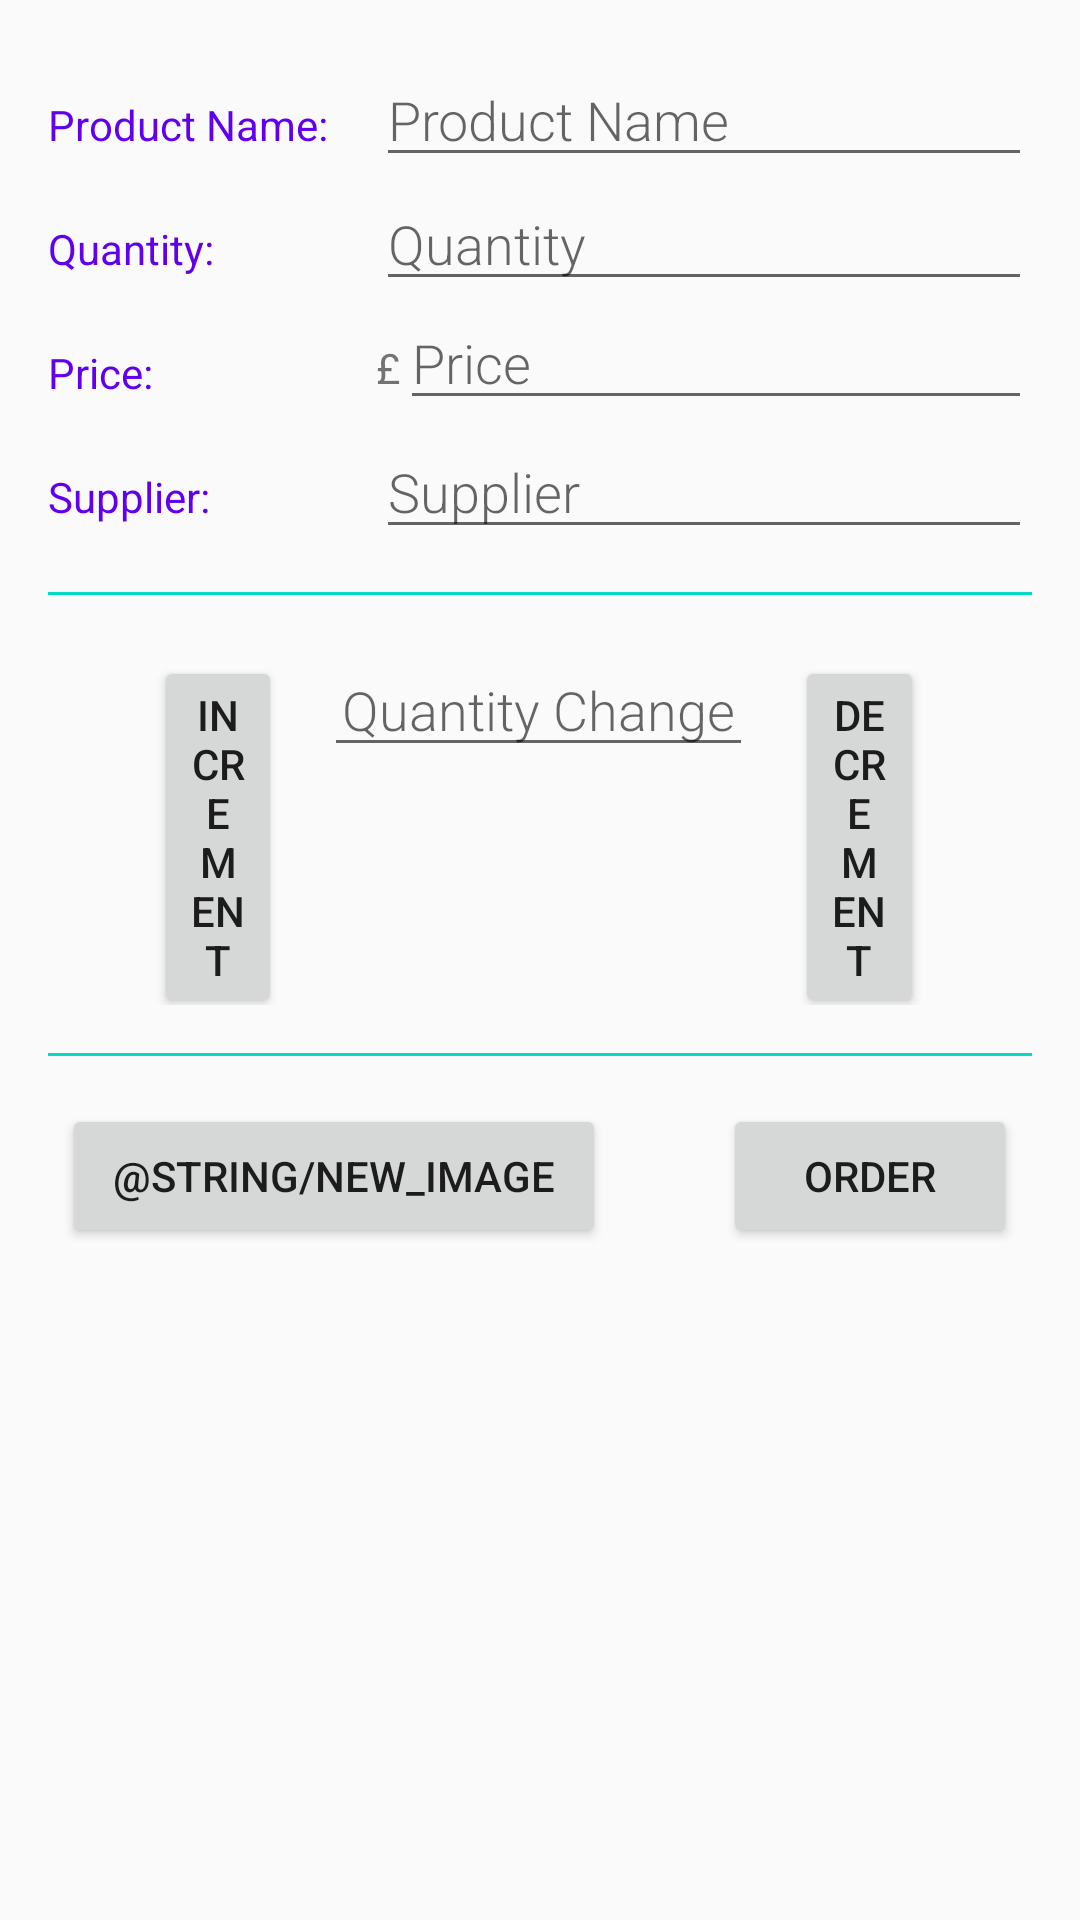

Layout XML and referenced resources for this Android screen:
<!-- AndroidManifest.xml: application theme AppTheme -->
<!-- res/layout/activity_detail.xml -->
<?xml version="1.0" encoding="utf-8"?>
<ScrollView xmlns:android="http://schemas.android.com/apk/res/android"
    xmlns:tools="http://schemas.android.com/tools"
    android:layout_width="match_parent"
    android:layout_height="match_parent"
    android:descendantFocusability="beforeDescendants"
    android:focusableInTouchMode="true"
    tools:context=".EditorActivity">

    <LinearLayout
        android:layout_width="match_parent"
        android:layout_height="wrap_content"
        android:orientation="vertical"
        android:padding="@dimen/activity_margin">

        <LinearLayout
            android:layout_width="match_parent"
            android:layout_height="wrap_content">

            <TextView
                android:id="@+id/product_name_title"
                style="@style/CategoryStyle"
                android:layout_weight="1"
                android:text="@string/product_name_title" />

            <EditText
                android:id="@+id/edit_product_name"
                style="@style/EditorFieldStyle"
                android:layout_weight="2"
                android:hint="@string/hint_product_name"
                android:inputType="textCapWords" />
        </LinearLayout>

        <LinearLayout
            android:layout_width="match_parent"
            android:layout_height="wrap_content">

            <TextView
                android:id="@+id/quantity_title"
                style="@style/CategoryStyle"
                android:layout_weight="1"
                android:text="@string/product_quantity_title" />

            <EditText
                android:id="@+id/edit_product_quantity"
                style="@style/EditorFieldStyle"
                android:layout_weight="2"
                android:hint="@string/hint_product_quantity"
                android:inputType="number" />
        </LinearLayout>

        <LinearLayout
            android:layout_width="match_parent"
            android:layout_height="wrap_content">

            <TextView
                android:id="@+id/price_title"
                style="@style/CategoryStyle"
                android:layout_weight="1"
                android:text="@string/product_price_title" />

            <LinearLayout
                android:layout_width="0dp"
                android:layout_height="wrap_content"
                android:layout_weight="2">

                <TextView
                    android:layout_width="wrap_content"
                    android:layout_height="wrap_content"
                    android:text="@string/currency_unit" />

                <EditText
                    android:id="@+id/edit_product_price"
                    style="@style/EditorFieldStyle"
                    android:layout_width="match_parent"
                    android:hint="@string/hint_product_price"
                    android:inputType="numberDecimal" />
                
            </LinearLayout>
        </LinearLayout>

        <LinearLayout
            android:layout_width="match_parent"
            android:layout_height="wrap_content">

            <TextView
                android:id="@+id/supplier_contact_title"
                style="@style/CategoryStyle"
                android:layout_weight="1"
                android:text="@string/product_supplier_title" />

            <EditText
                android:id="@+id/edit_product_supplier"
                style="@style/EditorFieldStyle"
                android:layout_weight="2"
                android:hint="@string/hint_product_supplier"
                android:inputType="textEmailAddress" />
        </LinearLayout>

        <View
            android:id="@+id/line_one"
            android:layout_width="match_parent"
            android:layout_height="1dp"
            android:layout_marginTop="@dimen/activity_margin"
            android:background="@color/colorAccent" />

        <LinearLayout
            android:id="@+id/quantitylayout"
            android:layout_width="match_parent"
            android:layout_height="wrap_content"
            android:layout_marginTop="@dimen/activity_margin">

            <View
                android:id="@+id/dummy1"
                android:layout_width="0dp"
                android:layout_height="wrap_content"
                android:layout_weight=".5" />

            <Button
                android:id="@+id/quantity_increment_button"
                android:layout_width="0dp"
                android:layout_height="wrap_content"
                android:layout_weight=".6"
                android:text="@string/increment" />

            <View
                android:id="@+id/dummy2"
                android:layout_width="0dp"
                android:layout_height="wrap_content"
                android:layout_weight=".2" />

            <EditText
                android:id="@+id/quantity_to_change"
                style="@style/EditorFieldStyle"
                android:layout_weight="2"
                android:hint="@string/hint_quantity_to_adjust"
                android:inputType="number"
                android:textAlignment="center" />

            <View
                android:id="@+id/dummy3"
                android:layout_width="0dp"
                android:layout_height="wrap_content"
                android:layout_weight=".2" />

            <Button
                android:id="@+id/quantity_decrement_button"
                android:layout_width="0dp"
                android:layout_height="wrap_content"
                android:layout_weight=".6"
                android:text="@string/decrement" />

            <View
                android:id="@+id/dummy4"
                android:layout_width="0dp"
                android:layout_height="wrap_content"
                android:layout_weight=".5" />

        </LinearLayout>

        <View
            android:id="@+id/line_two"
            android:layout_width="match_parent"
            android:layout_height="1dp"
            android:layout_marginTop="@dimen/activity_margin"
            android:background="@color/colorAccent" />

        <LinearLayout
            android:layout_width="match_parent"
            android:layout_height="wrap_content"
            android:layout_marginTop="@dimen/activity_margin">

            <View
                android:layout_width="0dp"
                android:layout_height="wrap_content"
                android:layout_weight=".5" />

            <Button
                android:id="@+id/new_image_button"
                android:layout_width="wrap_content"
                android:layout_height="wrap_content"
                android:layout_gravity="center_horizontal"
                android:layout_weight="1"
                android:text="@string/new_image" />

            <View
                android:layout_width="0dp"
                android:layout_height="wrap_content"
                android:layout_weight="4" />

            <Button
                android:id="@+id/order_product_button"
                android:layout_width="wrap_content"
                android:layout_height="wrap_content"
                android:layout_gravity="center_horizontal"
                android:layout_marginTop="@dimen/ListItem_margin"
                android:layout_weight="1"
                android:text="@string/order_button_text" />

            <View
                android:layout_width="0dp"
                android:layout_height="wrap_content"
                android:layout_weight=".5" />

        </LinearLayout>

        <ImageView
            android:id="@+id/item_image"
            android:layout_width="match_parent"
            android:layout_height="100dp"
            android:layout_gravity="center_horizontal"
            android:layout_marginTop="@dimen/activity_margin"
            android:contentDescription="Item Image"
            android:scaleType="fitCenter"
            android:src="@mipmap/ic_launcher" />
    </LinearLayout>
</ScrollView>
<!-- resources referenced by this layout -->
<resources>
  <dimen name="ListItem_margin">4dp</dimen>
  <dimen name="activity_margin">16dp</dimen>
  <string name="currency_unit">£</string>
  <string name="decrement">Decrement</string>
  <string name="hint_product_name">Product Name</string>
  <string name="hint_product_price">Price</string>
  <string name="hint_product_quantity">Quantity</string>
  <string name="hint_product_supplier">Supplier</string>
  <string name="hint_quantity_to_adjust">Quantity Change</string>
  <string name="increment">Increment</string>
  <string name="order_button_text">Order</string>
  <string name="product_name_title">Product Name:</string>
  <string name="product_price_title">Price:</string>
  <string name="product_quantity_title">Quantity:</string>
  <string name="product_supplier_title">Supplier:</string>
  <style name="CategoryStyle">
          <item name="android:layout_height">wrap_content</item>
          <item name="android:layout_width">0dp</item>
          <item name="android:paddingTop">16dp</item>
          <item name="android:textColor">@color/colorPrimary</item>
          <item name="android:textAppearance">?android:textAppearanceSmall</item>
      </style>
  <style name="EditorFieldStyle">
          <item name="android:layout_height">wrap_content</item>
          <item name="android:layout_width">0dp</item>
          <item name="android:fontFamily">sans-serif-light</item>
          <item name="android:textAppearance">?android:textAppearanceMedium</item>
      </style>
  <style name="AppTheme" parent="Theme.AppCompat.Light.DarkActionBar">
          
          <item name="colorPrimary">@color/colorPrimary</item>
          <item name="colorPrimaryDark">@color/colorPrimaryDark</item>
          <item name="colorAccent">@color/colorAccent</item>
      </style>
  <!-- not gathered from this repository: default colours our renderer supplied (Android Studio template values) -->
  <color name="colorPrimary">#FF6200EE</color>
  <color name="colorPrimaryDark">#FF3700B3</color>
  <color name="colorAccent">#FF03DAC5</color>
</resources>
